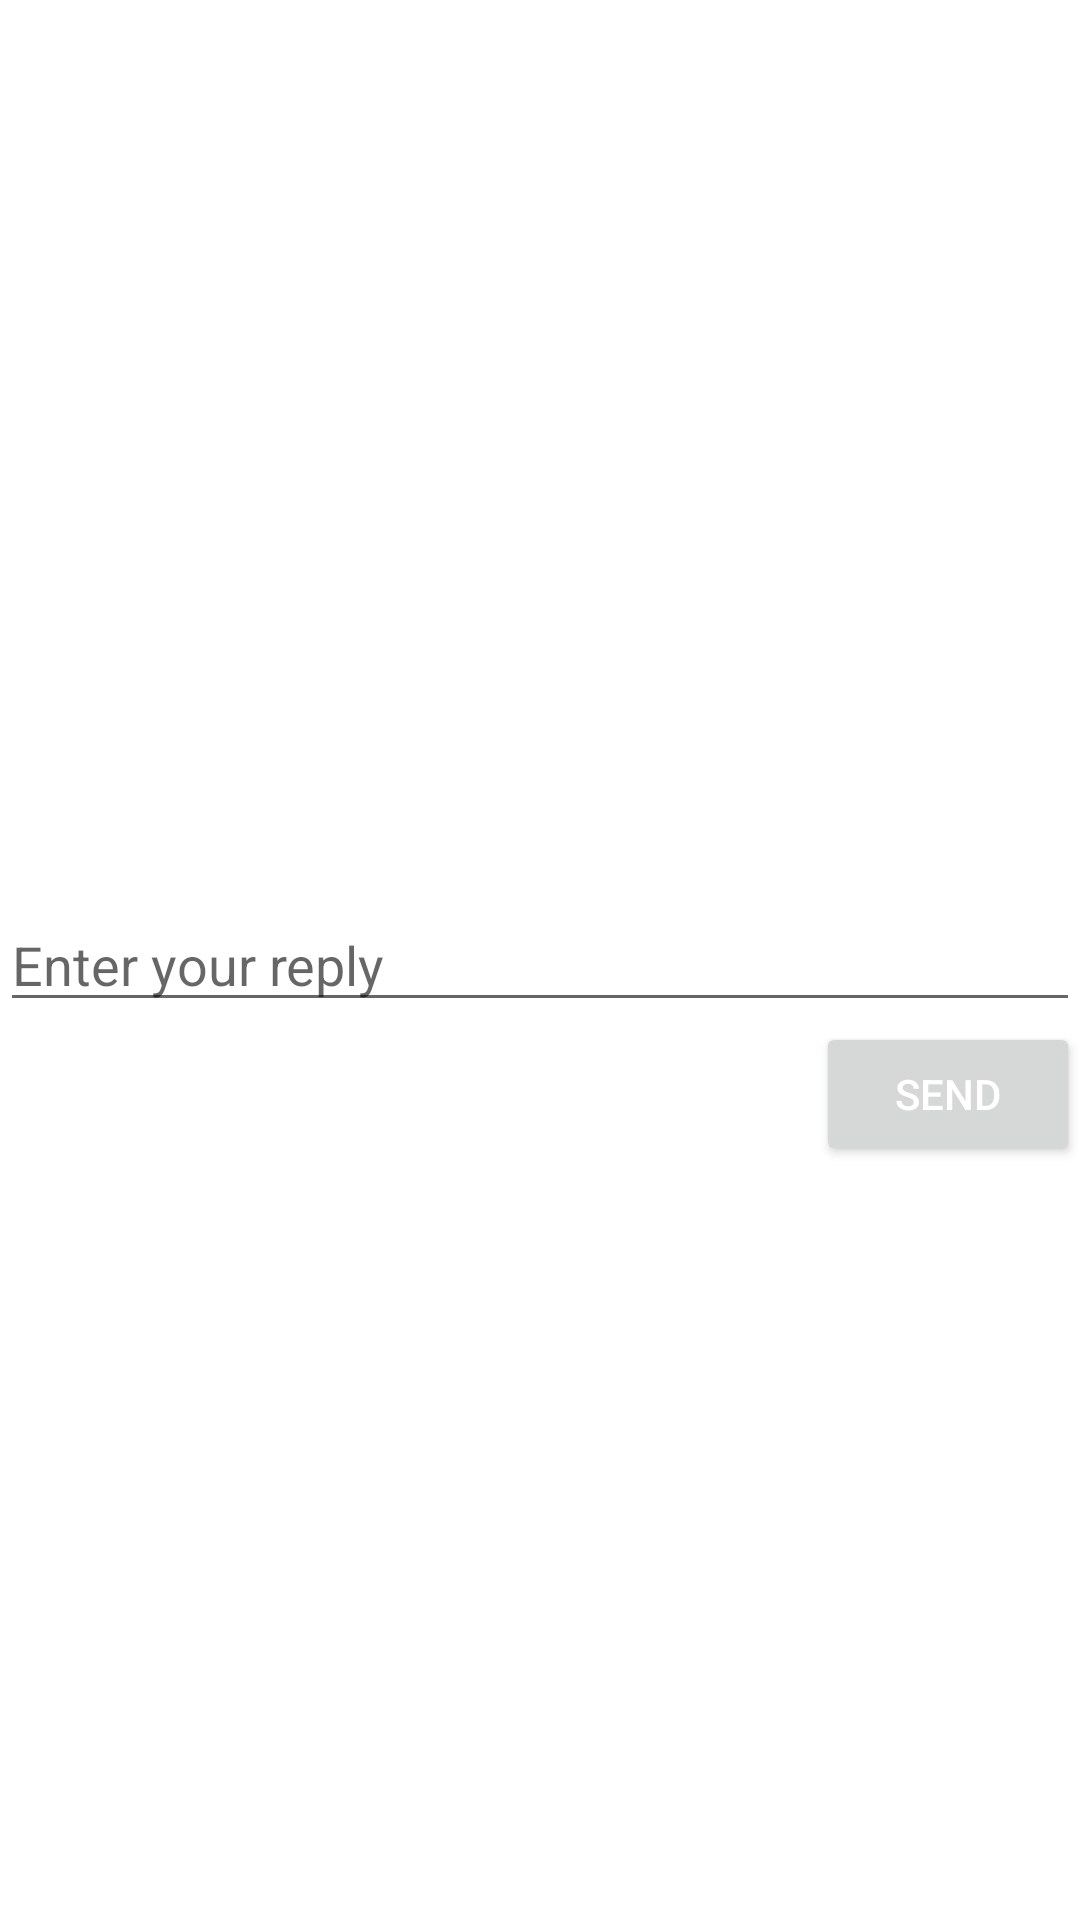

Write the Android layout XML for this screen, with the resource values it uses.
<!-- AndroidManifest.xml: application theme Theme.AndersenHomework -->
<!-- res/layout/activity_second.xml -->
<?xml version="1.0" encoding="utf-8"?>
<androidx.constraintlayout.widget.ConstraintLayout xmlns:android="http://schemas.android.com/apk/res/android"
    xmlns:app="http://schemas.android.com/apk/res-auto"
    xmlns:tools="http://schemas.android.com/tools"
    android:layout_width="match_parent"
    android:layout_height="match_parent"
    tools:context=".SecondLesson.ActivitiesAndIntent.SecondActivity">

    <TextView
        android:id="@+id/text_header_reply"
        android:layout_width="wrap_content"
        android:layout_height="wrap_content"
        android:text="@string/message_received"
        android:textColor="@color/white"
        android:textAppearance="@style/TextAppearance.AppCompat.Medium"
        android:textStyle="bold"
        app:layout_constraintStart_toStartOf="parent"
        app:layout_constraintTop_toTopOf="parent" />

    <TextView
        android:id="@+id/received_msg"
        android:layout_width="wrap_content"
        android:layout_height="wrap_content"
        android:textColor="@color/white"
        app:layout_constraintStart_toStartOf="parent"
        app:layout_constraintTop_toBottomOf="@+id/text_header_reply" />

    <EditText
        android:id="@+id/replyMessage"
        android:layout_width="match_parent"
        android:layout_height="wrap_content"
        android:hint="@string/enter_your_reply"
        app:layout_constraintBottom_toBottomOf="parent"
        app:layout_constraintEnd_toEndOf="parent"
        app:layout_constraintStart_toStartOf="parent"
        app:layout_constraintTop_toTopOf="parent" />

    <Button
        android:id="@+id/button2"
        android:layout_width="wrap_content"
        android:layout_height="wrap_content"
        android:text="@string/send"
        android:onClick="onSendReply"
        android:textColor="@color/white"
        app:layout_constraintEnd_toEndOf="parent"
        app:layout_constraintTop_toBottomOf="@+id/replyMessage" />

</androidx.constraintlayout.widget.ConstraintLayout>
<!-- resources referenced by this layout -->
<resources>
  <string name="enter_your_reply">Enter your reply</string>
  <string name="message_received">Message Received</string>
  <string name="send">Send</string>
  <style name="Theme.AndersenHomework" parent="Theme.MaterialComponents.DayNight.DarkActionBar">
          
          <item name="colorPrimary">@color/primary_color</item>
          <item name="colorPrimaryVariant">@color/primary_color</item>
          <item name="colorOnPrimary">@color/white</item>
          
          <item name="colorSecondary">@color/teal_200</item>
          <item name="colorSecondaryVariant">@color/teal_700</item>
          <item name="colorOnSecondary">@color/black</item>
          
          <item name="android:statusBarColor" tools:targetApi="l">?attr/colorPrimaryVariant</item>
          
      </style>
  <!-- not gathered from this repository: default colours our renderer supplied (Android Studio template values) -->
  <color name="teal_200">#FF03DAC5</color>
  <color name="teal_700">#FF018786</color>
  <color name="black">#FF000000</color>
  <color name="white">#FFFFFFFF</color>
</resources>
